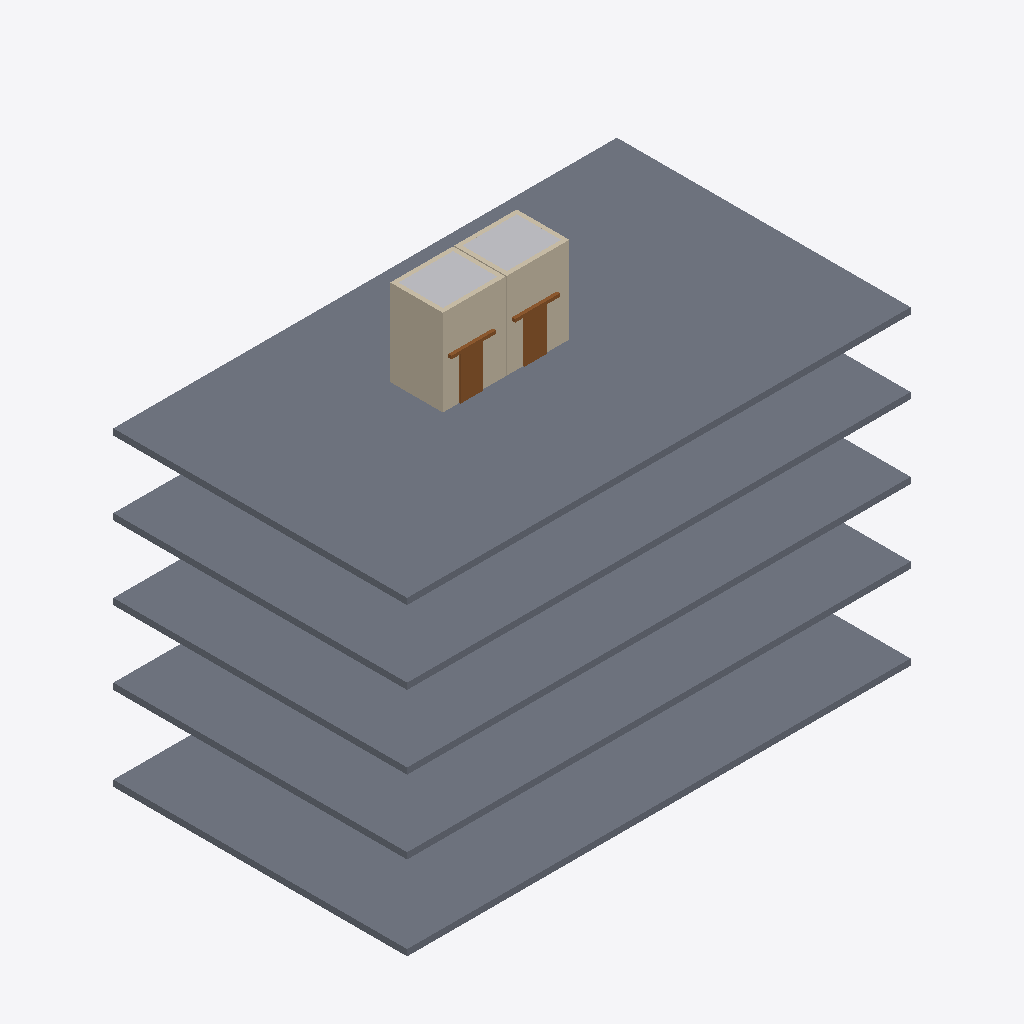
Isometric view of an IFC building model (IFC-SPF (STEP), schema IFC4, length unit metre), seen from the south-west, elements coloured by IFC class: 8 walls (beige), 5 slabs (grey), 2 other elements (light grey), 2 doors (brown).
Extent 24.0 m × 14.0 m × 20.1 m (x, y, z). Storeys (5): Level 1 at 0.00 m; Level 2 at 4.00 m; Level 3 at 7.50 m; Level 4 at 11.00 m; Level 5 at 14.50 m. Elements (35): 12 IfcDoor, 12 IfcWall, 5 IfcSlab, 3 IfcBuildingElementProxy, 3 IfcTransportElement.

HEADER;
FILE_DESCRIPTION(('ViewDefinition [CoordinationView]'),'2;1');
FILE_NAME('','2026-11-03T17:10:17',(''),(''),'IfcOpenShell 0.8.0','IfcOpenShell 0.8.0','');
FILE_SCHEMA(('IFC4'));
ENDSEC;
DATA;
#9=IFCPROJECT('3iaMFf3I9AawXokHhFbPi8',$,'Project',$,$,$,$,(#8),#5);
#10=IFCSITE('0gcphdjjD0axBHObS6eTgz',$,'Site',$,$,$,$,$,.ELEMENT.,$,$,$,$,$);
#12=IFCBUILDING('200dATbw51veADf1y17izb',$,'Building',$,$,$,$,$,.ELEMENT.,$,$,$);
#14=IFCBUILDINGSTOREY('20xIviYmvF_gzsDQzNP61$',$,'Level 1',$,$,$,$,$,.ELEMENT.,0.0);
#16=IFCBUILDINGSTOREY('0A1eEtVFTEtPc21f2r2KLE',$,'Level 2',$,$,#106,$,$,.ELEMENT.,4.0);
#25=IFCBUILDINGSTOREY('33XuZ95SnA5BtWwqPf_2IB',$,'Level 3',$,$,#109,$,$,.ELEMENT.,7.5);
#34=IFCBUILDINGSTOREY('24yCcmsl50NuF9GFpFp2wp',$,'Level 4',$,$,#112,$,$,.ELEMENT.,11.0);
#43=IFCBUILDINGSTOREY('3VJX0LJkD2bxkwFstZp_TD',$,'Level 5',$,$,#115,$,$,.ELEMENT.,14.5);
#57=IFCSLAB('0kCcAMyCH0Bedd9O5TSfA1',$,$,$,$,#1418,#1431,$,.FLOOR.);
#53=IFCSLAB('01584QUAD8rReMewDkEuxQ',$,$,$,$,#1351,#1364,$,.FLOOR.);
#54=IFCSLAB('32upzaMuHDOwxSFwJWagzu',$,$,$,$,#1367,#1380,$,.FLOOR.);
#56=IFCSLAB('34r3AdLlHDku_UoW_Ue_Y6',$,$,$,$,#1401,#1414,$,.FLOOR.);
#55=IFCSLAB('0$FgeQq1H62vqC8v3G19yn',$,$,$,$,#1384,#1397,$,.FLOOR.);
#65=IFCWALL('3AMZMOyfjBiPp64gH7scM_',$,$,$,$,#267,#280,$,.STANDARD.);
#62=IFCWALL('2IvkZtKUX72uqmImeceqC3',$,$,$,$,#194,#207,$,.STANDARD.);
#79=IFCWALL('3nROOcDNb2$9XLUdZ32kZP',$,$,$,$,#291,#304,$,.STANDARD.);
#60=IFCBUILDINGELEMENTPROXY('2Nw0XB4GT8p9Znb3GBHKA8',$,'Elevator Hoistway',$,$,#1435,#1448,$,.PROVISIONFORVOID.);
#78=IFCBUILDINGELEMENTPROXY('1bqdCSty5F_evSmDAHTI_S',$,'Elevator Hoistway',$,$,#1541,#1554,$,.PROVISIONFORVOID.);
#75=IFCDOOR('2vt2MZr6j6awR15TVCJhwy',$,'Elevator entrance, Level 5',$,$,#799,#843,'5',2.134,1.067,.DOOR.,.DOUBLE_DOOR_SLIDING.,$);
#91=IFCDOOR('2_yS7LWmf4Ov3s6LbljmF3',$,'Elevator entrance, Level 5',$,$,#1154,#1198,'10',2.134,1.067,.DOOR.,.DOUBLE_DOOR_SLIDING.,$);
#82=IFCWALL('2XJefhiAT4yAKQedjcqUrl',$,$,$,$,#363,#376,$,.STANDARD.);
#81=IFCWALL('2Y_5MCcyrDAPwzF62Z5SQG',$,$,$,$,#339,#352,$,.STANDARD.);
#64=IFCWALL('1zC4G5rr95XvjZHVNdWCWc',$,$,$,$,#243,#256,$,.STANDARD.);
#63=IFCWALL('2tchBDmpT8QgmgkhmxMj9V',$,$,$,$,#219,#232,$,.STANDARD.);
#80=IFCWALL('3YYzb051HAJPhao_uTm4Gl',$,$,$,$,#315,#328,$,.STANDARD.);
ENDSEC;
